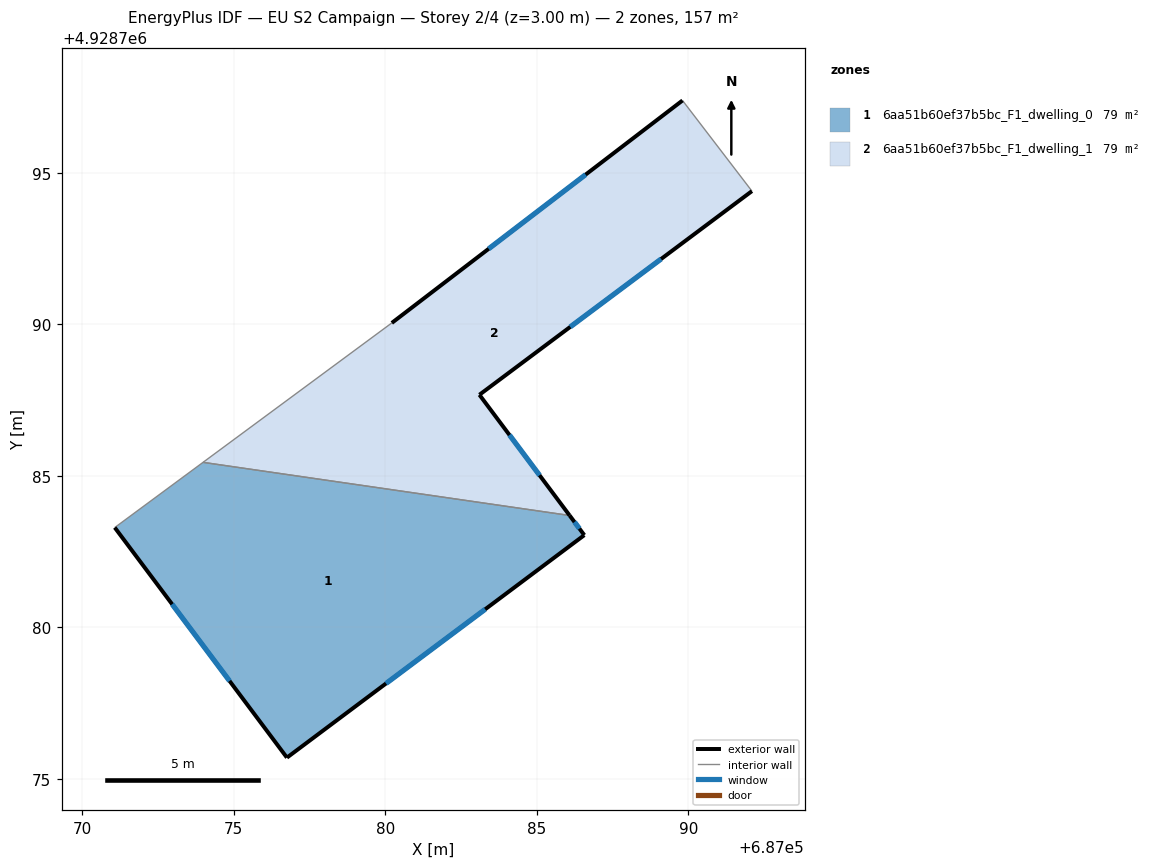
=== STOREY PLAN SPEC (per zone: floor XY polygon, exterior-wall plan segments, windows/doors) ===
zone 1: 6aa51b60ef37b5bc_F1_dwelling_0  (78.6 m²)
  floor: (687086.08, 4928783.69) (687086.56, 4928783.04) (687076.75, 4928775.70) (687071.07, 4928783.29) (687073.99, 4928785.44)
  exterior wall: (687086.56, 4928783.04) – (687086.08, 4928783.69)  [0.8 m]
    window: (687086.40, 4928783.26) – (687086.24, 4928783.48)  [0.3 m²]
  exterior wall: (687076.76, 4928775.70) – (687086.56, 4928783.04)  [12.3 m]
    window: (687080.02, 4928778.15) – (687083.30, 4928780.60)  [4.1 m²]
  exterior wall: (687071.07, 4928783.29) – (687076.76, 4928775.70)  [9.5 m]
    window: (687072.97, 4928780.76) – (687074.86, 4928778.23)  [3.2 m²]
  interior walls: 2
zone 2: 6aa51b60ef37b5bc_F1_dwelling_1  (78.6 m²)
  floor: (687089.80, 4928797.38) (687092.09, 4928794.39) (687083.10, 4928787.67) (687086.08, 4928783.69) (687073.99, 4928785.44) (687080.21, 4928790.04)
  exterior wall: (687089.81, 4928797.38) – (687080.21, 4928790.04)  [12.1 m]
    window: (687086.61, 4928794.94) – (687083.41, 4928792.49)  [4.0 m²]
  exterior wall: (687083.10, 4928787.67) – (687092.09, 4928794.39)  [11.2 m]
    window: (687086.10, 4928789.91) – (687089.10, 4928792.15)  [3.7 m²]
  exterior wall: (687086.08, 4928783.69) – (687083.10, 4928787.67)  [5.0 m]
    window: (687085.09, 4928785.02) – (687084.10, 4928786.35)  [1.7 m²]
  interior walls: 3

=== DERIVED (storey summary) ===
Building: EU S2 Campaign
Storey: 2 of 4  (floor level z = 3.00 m)
Storey gross floor area: 157.2 m²
Zones on this storey: 2
  - 6aa51b60ef37b5bc_F1_dwelling_0: floor 78.6 m²; exterior wall 22.5 m (67.6 m²); 3 window(s) 7.5 m²; WWR 11.1%
  - 6aa51b60ef37b5bc_F1_dwelling_1: floor 78.6 m²; exterior wall 28.3 m (84.8 m²); 3 window(s) 9.4 m²; WWR 11.1%
Zone adjacency (shared interzone walls):
  - 6aa51b60ef37b5bc_F1_dwelling_0 ↔ 6aa51b60ef37b5bc_F1_dwelling_1